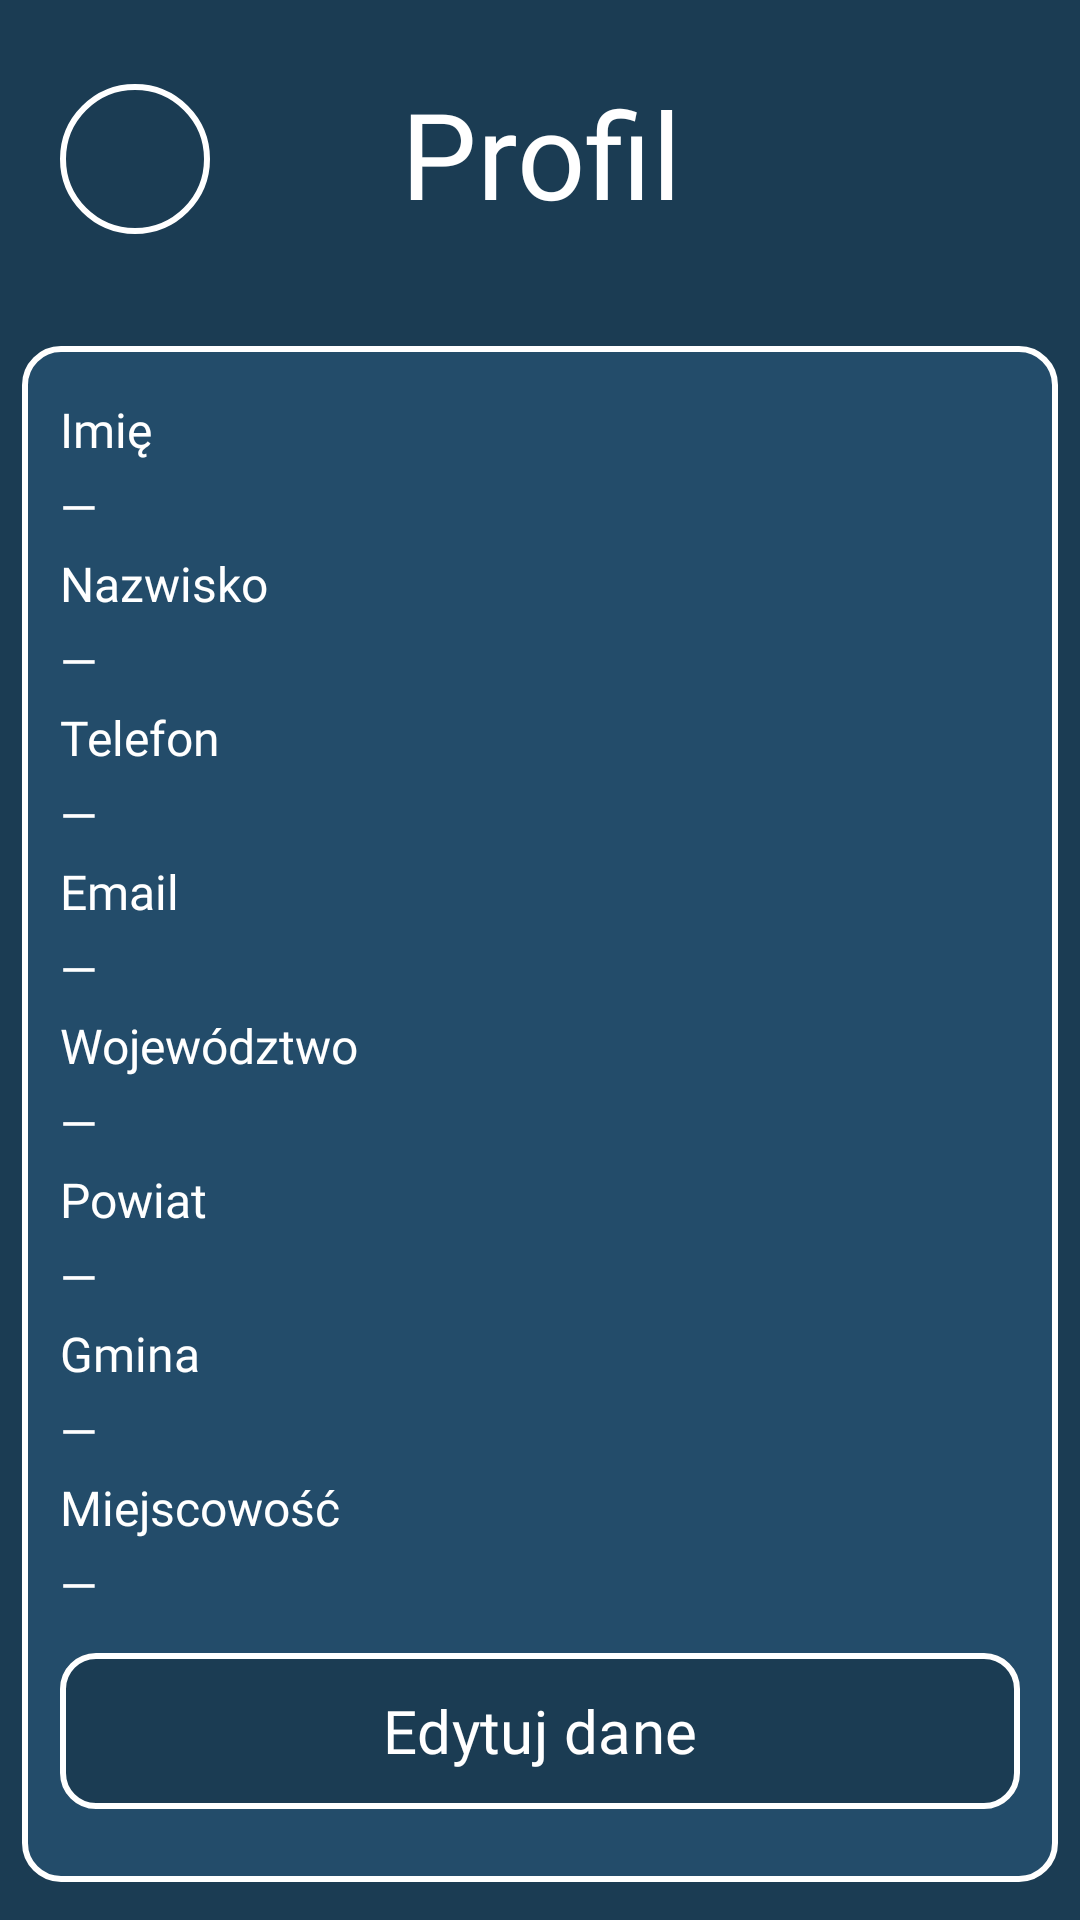

Here is an Android app screen rendered from its layout file. Give the layout XML and the strings, colors and styles it references.
<!-- AndroidManifest.xml: application theme Theme.EReport -->
<!-- res/layout/activity_profilurzednik.xml -->
<?xml version="1.0" encoding="utf-8"?>
<androidx.constraintlayout.widget.ConstraintLayout
    xmlns:android="http://schemas.android.com/apk/res/android"
    xmlns:app="http://schemas.android.com/apk/res-auto"
    xmlns:tools="http://schemas.android.com/tools"
    android:layout_width="match_parent"
    android:layout_height="match_parent"
    tools:context=".activity_profil"
    android:background="#1B3C53">

    <LinearLayout
        android:id="@+id/topLayout"
        android:layout_width="0dp"
        android:layout_height="0dp"
        android:orientation="horizontal"
        android:gravity="center_vertical"
        app:layout_constraintTop_toTopOf="parent"
        app:layout_constraintStart_toStartOf="parent"
        app:layout_constraintEnd_toEndOf="parent"
        app:layout_constraintHeight_percent="0.16"
        app:layout_constraintWidth_percent="1">

        <ImageButton
            android:id="@+id/returnButton"
            android:layout_width="50dp"
            android:layout_height="50dp"
            android:layout_marginStart="20dp"
            android:layout_marginTop="2dp"
            android:background="@drawable/roundcorner"
            android:src="@drawable/arrowback"
            android:contentDescription="stringback"/>

        <TextView
            android:id="@+id/textView"
            android:layout_width="0dp"
            android:layout_height="wrap_content"
            android:layout_weight="1"
            android:text="Profil"
            android:textAlignment="center"
            android:textSize="40sp"
            android:textColor="#FFFFFF"
            android:fontFamily="@font/alfa_font"/>

        <View
            android:layout_width="50dp"
            android:layout_height="50dp"
            android:layout_marginEnd="20dp"/>

    </LinearLayout>

    <LinearLayout
        android:layout_width="0dp"
        android:layout_height="0dp"
        android:background="@drawable/background"
        app:layout_constraintTop_toBottomOf="@id/topLayout"
        app:layout_constraintBottom_toBottomOf="parent"
        app:layout_constraintStart_toStartOf="parent"
        app:layout_constraintEnd_toEndOf="parent"
        app:layout_constraintHeight_percent="0.80"
        app:layout_constraintWidth_percent="0.96"/>

    <TextView
        android:id="@+id/labelFirstName"
        android:layout_width="0dp"
        android:layout_height="wrap_content"
        android:text="Imię"
        android:textSize="16sp"
        android:fontFamily="@font/alfa_font"
        android:textColor="#FFFFFF"
        android:textColorHint="#FFFFFF"
        app:layout_constraintTop_toBottomOf="@id/topLayout"
        app:layout_constraintStart_toStartOf="parent"
        android:layout_marginTop="30dp"
        android:layout_marginHorizontal="20dp"/>

    <TextView
        android:id="@+id/valueFirstName"
        android:layout_width="0dp"
        android:layout_height="wrap_content"
        android:text="—"
        android:textSize="16sp"
        android:fontFamily="@font/alfa_font"
        android:textColor="#FFFFFF"
        android:textColorHint="#FFFFFF"
        app:layout_constraintTop_toBottomOf="@id/labelFirstName"
        app:layout_constraintStart_toStartOf="parent"
        app:layout_constraintEnd_toEndOf="parent"
        android:layout_marginTop="4dp"
        android:layout_marginHorizontal="20dp"/>

    <TextView
        android:id="@+id/labelLastName"
        android:layout_width="wrap_content"
        android:layout_height="wrap_content"
        android:text="Nazwisko"
        android:textSize="16sp"
        android:fontFamily="@font/alfa_font"
        android:textColor="#FFFFFF"
        android:textColorHint="#FFFFFF"
        android:layout_marginTop="4dp"
        app:layout_constraintTop_toBottomOf="@id/valueFirstName"
        app:layout_constraintStart_toStartOf="parent"
        android:layout_marginHorizontal="20dp"/>

    <TextView
        android:id="@+id/valueLastName"
        android:layout_width="0dp"
        android:layout_height="wrap_content"
        android:text="—"
        android:textSize="16sp"
        android:fontFamily="@font/alfa_font"
        android:textColor="#FFFFFF"
        android:textColorHint="#FFFFFF"
        app:layout_constraintTop_toBottomOf="@id/labelLastName"
        app:layout_constraintStart_toStartOf="parent"
        app:layout_constraintEnd_toEndOf="parent"
        android:layout_marginTop="4dp"
        android:layout_marginHorizontal="20dp"/>

    <TextView
        android:id="@+id/labelPhone"
        android:layout_width="wrap_content"
        android:layout_height="wrap_content"
        android:text="Telefon"
        android:textSize="16sp"
        android:fontFamily="@font/alfa_font"
        android:textColor="#FFFFFF"
        android:textColorHint="#FFFFFF"
        android:layout_marginTop="4dp"
        app:layout_constraintTop_toBottomOf="@id/valueLastName"
        app:layout_constraintStart_toStartOf="parent"
        android:layout_marginHorizontal="20dp"/>

    <TextView
        android:id="@+id/valuePhone"
        android:layout_width="0dp"
        android:layout_height="wrap_content"
        android:text="—"
        android:textSize="16sp"
        android:fontFamily="@font/alfa_font"
        android:textColor="#FFFFFF"
        android:textColorHint="#FFFFFF"
        app:layout_constraintTop_toBottomOf="@id/labelPhone"
        app:layout_constraintStart_toStartOf="parent"
        app:layout_constraintEnd_toEndOf="parent"
        android:layout_marginTop="4dp"
        android:layout_marginHorizontal="20dp"/>

    <TextView
        android:id="@+id/labelEmail"
        android:layout_width="wrap_content"
        android:layout_height="wrap_content"
        android:text="Email"
        android:textSize="16sp"
        android:fontFamily="@font/alfa_font"
        android:textColor="#FFFFFF"
        android:textColorHint="#FFFFFF"
        android:layout_marginTop="4dp"
        app:layout_constraintTop_toBottomOf="@id/valuePhone"
        app:layout_constraintStart_toStartOf="parent"
        android:layout_marginHorizontal="20dp"/>

    <TextView
        android:id="@+id/valueEmail"
        android:layout_width="0dp"
        android:layout_height="wrap_content"
        android:text="—"
        android:textSize="16sp"
        android:fontFamily="@font/alfa_font"
        android:textColor="#FFFFFF"
        android:textColorHint="#FFFFFF"
        app:layout_constraintTop_toBottomOf="@id/labelEmail"
        app:layout_constraintStart_toStartOf="parent"
        app:layout_constraintEnd_toEndOf="parent"
        android:layout_marginTop="4dp"
        android:layout_marginHorizontal="20dp"/>

    <TextView
        android:id="@+id/labelWojewodztwo"
        android:layout_width="wrap_content"
        android:layout_height="wrap_content"
        android:text="Województwo"
        android:textSize="16sp"
        android:fontFamily="@font/alfa_font"
        android:textColor="#FFFFFF"
        android:textColorHint="#FFFFFF"
        android:layout_marginTop="4dp"
        app:layout_constraintTop_toBottomOf="@id/valueEmail"
        app:layout_constraintStart_toStartOf="parent"
        android:layout_marginHorizontal="20dp"/>

    <TextView
        android:id="@+id/valueWojewodztwo"
        android:layout_width="0dp"
        android:layout_height="wrap_content"
        android:text="—"
        android:textSize="16sp"
        android:fontFamily="@font/alfa_font"
        android:textColor="#FFFFFF"
        android:textColorHint="#FFFFFF"
        app:layout_constraintTop_toBottomOf="@id/labelWojewodztwo"
        app:layout_constraintStart_toStartOf="parent"
        app:layout_constraintEnd_toEndOf="parent"
        android:layout_marginTop="4dp"
        android:layout_marginHorizontal="20dp"/>

    <TextView
        android:id="@+id/labelPowiat"
        android:layout_width="wrap_content"
        android:layout_height="wrap_content"
        android:text="Powiat"
        android:textSize="16sp"
        android:fontFamily="@font/alfa_font"
        android:textColor="#FFFFFF"
        android:textColorHint="#FFFFFF"
        android:layout_marginTop="4dp"
        app:layout_constraintTop_toBottomOf="@id/valueWojewodztwo"
        app:layout_constraintStart_toStartOf="parent"
        android:layout_marginHorizontal="20dp"/>

    <TextView
        android:id="@+id/valuePowiat"
        android:layout_width="0dp"
        android:layout_height="wrap_content"
        android:text="—"
        android:textSize="16sp"
        android:fontFamily="@font/alfa_font"
        android:textColor="#FFFFFF"
        android:textColorHint="#FFFFFF"
        app:layout_constraintTop_toBottomOf="@id/labelPowiat"
        app:layout_constraintStart_toStartOf="parent"
        app:layout_constraintEnd_toEndOf="parent"
        android:layout_marginTop="4dp"
        android:layout_marginHorizontal="20dp"/>

    <TextView
        android:id="@+id/labelGmina"
        android:layout_width="wrap_content"
        android:layout_height="wrap_content"
        android:text="Gmina"
        android:textSize="16sp"
        android:fontFamily="@font/alfa_font"
        android:textColor="#FFFFFF"
        android:textColorHint="#FFFFFF"
        android:layout_marginTop="4dp"
        app:layout_constraintTop_toBottomOf="@id/valuePowiat"
        app:layout_constraintStart_toStartOf="parent"
        android:layout_marginHorizontal="20dp"/>

    <TextView
        android:id="@+id/valueGmina"
        android:layout_width="0dp"
        android:layout_height="wrap_content"
        android:text="—"
        android:textSize="16sp"
        android:fontFamily="@font/alfa_font"
        android:textColor="#FFFFFF"
        android:textColorHint="#FFFFFF"
        app:layout_constraintTop_toBottomOf="@id/labelGmina"
        app:layout_constraintStart_toStartOf="parent"
        app:layout_constraintEnd_toEndOf="parent"
        android:layout_marginTop="4dp"
        android:layout_marginHorizontal="20dp"/>

    <TextView
        android:id="@+id/labelMiejscowosc"
        android:layout_width="wrap_content"
        android:layout_height="wrap_content"
        android:text="Miejscowość"
        android:textSize="16sp"
        android:fontFamily="@font/alfa_font"
        android:textColor="#FFFFFF"
        android:textColorHint="#FFFFFF"
        android:layout_marginTop="4dp"
        app:layout_constraintTop_toBottomOf="@id/valueGmina"
        app:layout_constraintStart_toStartOf="parent"
        android:layout_marginHorizontal="20dp"/>

    <TextView
        android:id="@+id/valueMiejscowosc"
        android:layout_width="0dp"
        android:layout_height="wrap_content"
        android:text="—"
        android:textSize="16sp"
        android:fontFamily="@font/alfa_font"
        android:textColor="#FFFFFF"
        android:textColorHint="#FFFFFF"
        app:layout_constraintTop_toBottomOf="@id/labelMiejscowosc"
        app:layout_constraintStart_toStartOf="parent"
        app:layout_constraintEnd_toEndOf="parent"
        android:layout_marginTop="4dp"
        android:layout_marginHorizontal="20dp"/>

    <com.google.android.material.button.MaterialButton
        android:id="@+id/edytujButton"
        android:layout_width="0dp"
        android:layout_height="60dp"
        android:text="Edytuj dane"
        android:fontFamily="@font/alfa_font"
        android:textSize="20sp"
        app:cornerRadius="12dp"
        app:strokeWidth="2dp"
        app:strokeColor="#FFFFFF"
        android:backgroundTint="#1B3C53"
        app:layout_constraintTop_toBottomOf="@id/valueMiejscowosc"
        app:layout_constraintStart_toStartOf="parent"
        app:layout_constraintEnd_toEndOf="parent"
        android:layout_marginTop="8dp"
        android:layout_marginHorizontal="20dp"/>

</androidx.constraintlayout.widget.ConstraintLayout>
<!-- resources referenced by this layout -->
<resources>
  <!-- drawable background (drawable) -->
  <shape xmlns:android="http://schemas.android.com/apk/res/android">
      <solid android:color="#234C6A"/>
      <corners android:radius="12dp"/>
      <stroke
          android:width="2dp"
          android:color="#FFFFFF"/>
  </shape>
  <!-- drawable roundcorner (drawable) -->
  <?xml version="1.0" encoding="utf-8"?>
  <shape xmlns:android="http://schemas.android.com/apk/res/android" android:shape="oval">
      <solid android:color="#1B3C53" />
      <stroke
          android:width="2dp"
          android:color="#FFFFFF"/>
  </shape>
  <style name="Theme.EReport" parent="Base.Theme.EReport" />
  <style name="Base.Theme.EReport" parent="Theme.Material3.DayNight.NoActionBar">
          
          
      </style>
</resources>
